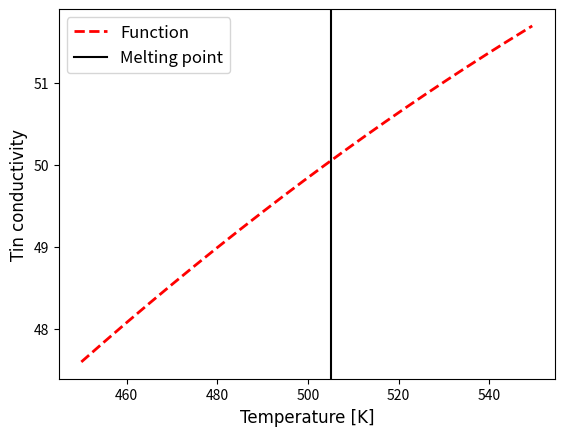

This chart was generated by the following Python code: (Note: this script raises an exception after producing the figure.)
import numpy as np
import matplotlib.pyplot as plt

def peralTinK(a, b, c, T):
    return (a + b*(T/273.15) - c*(T/273.15)**2)

a = 10.204
b = 32.063
c = 5.686

T_range = np.arange(450, 550, 0.5)
peralT_values = peralTinK(a, b, c, T_range)

# wolfram alpha gives max at 3.98838 C
# = 277.13838 K
fontThesis = {'fontname' : 'Arial', 'fontsize' : 12}

plt.plot(T_range, peralT_values, 'r--', linewidth = 2.0,
         label = 'Function')
plt.tick_params('both', labelsize=10)
plt.xlabel("Temperature " + "[K]", #+ r'[$\degree$K]', 
           fontdict=(fontThesis)) 
plt.ylabel("Tin conductivity",fontdict=(fontThesis)) 
#plt.axvline(x=277.13838, c='green')
plt.axvline(x=505.1, c='k', label = 'Melting point')
plt.legend(loc="upper left", prop={'size': 12})

plt.savefig('../images/2021-06-25-TinK.pdf', bbox_inches='tight', dpi=300)
#plt.savefig('../images/2021-06-25-TinK.png', bbox_inches='tight', dpi=300)